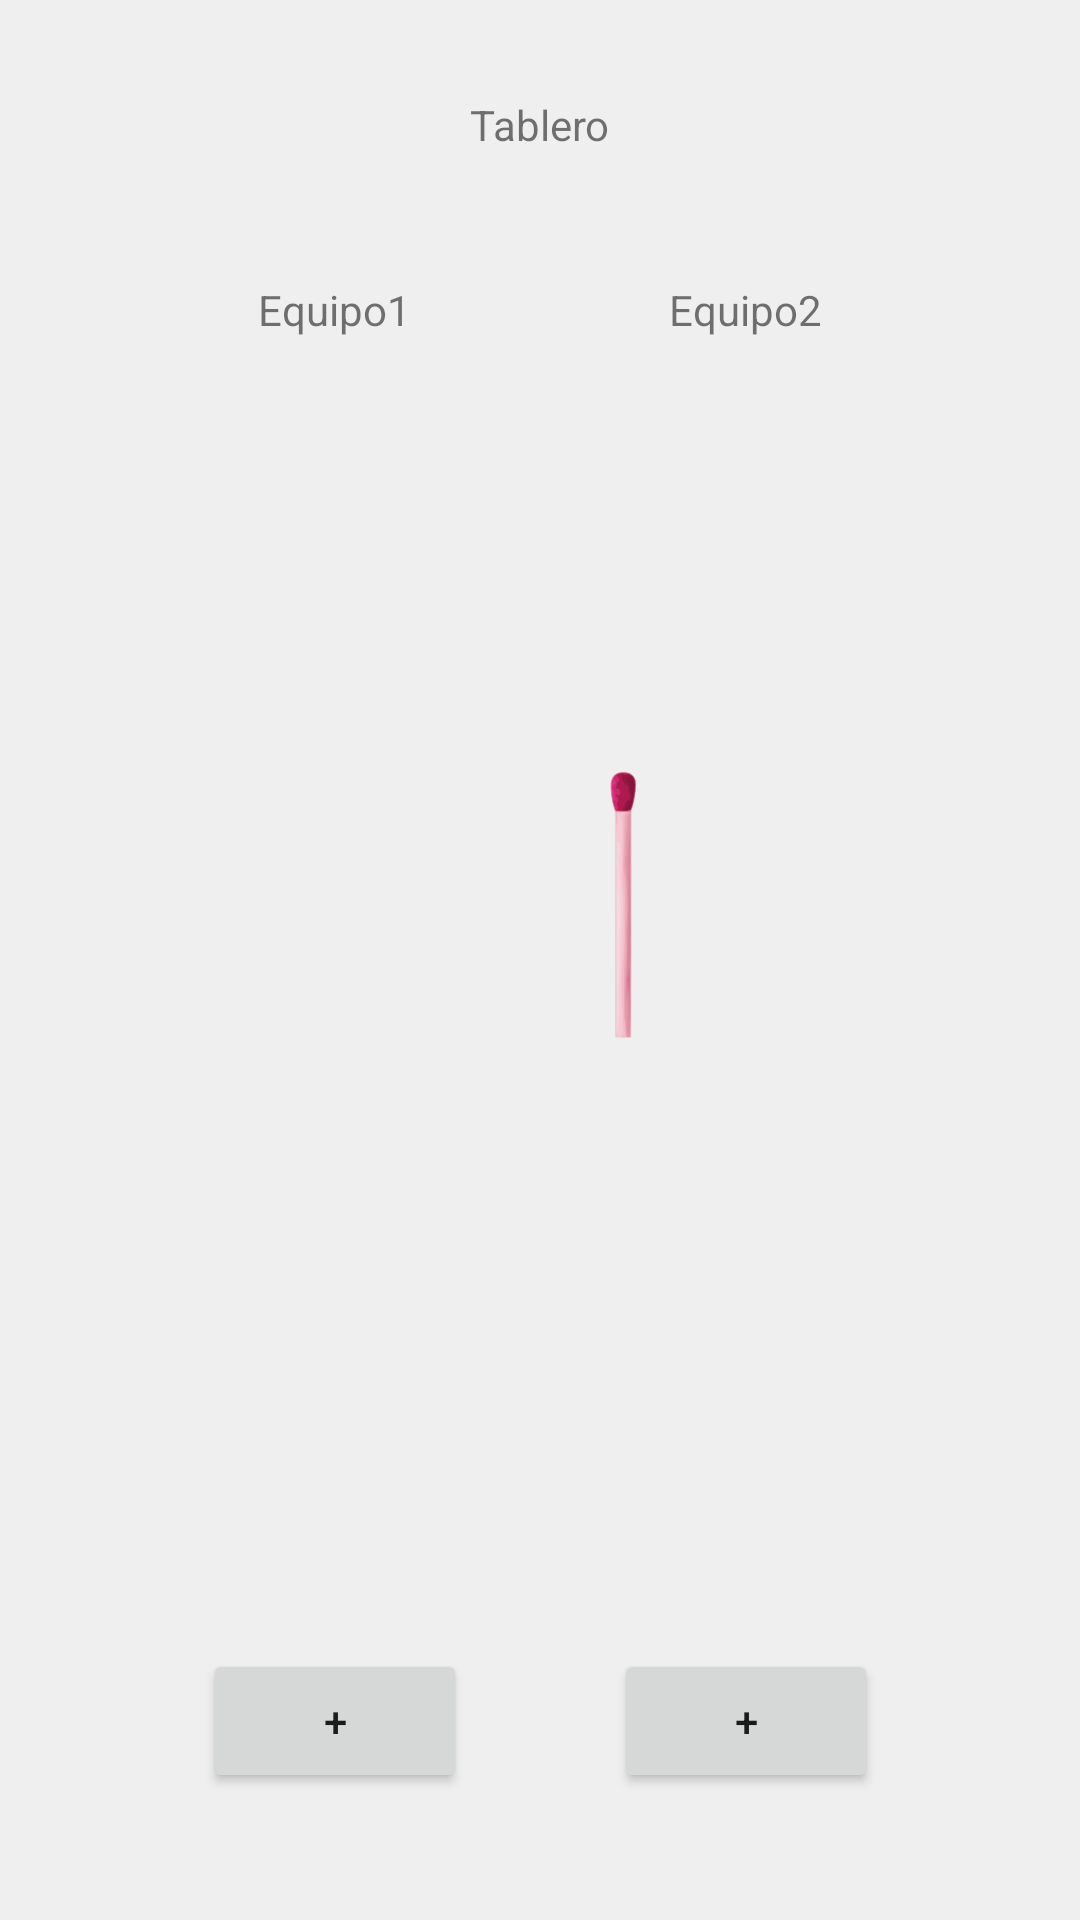

Layout XML and referenced resources for this Android screen:
<!-- AndroidManifest.xml: application theme Theme.TNT2021 -->
<!-- res/layout/tablero.xml -->
<?xml version="1.0" encoding="utf-8"?>
<androidx.constraintlayout.widget.ConstraintLayout xmlns:android="http://schemas.android.com/apk/res/android"
    xmlns:app="http://schemas.android.com/apk/res-auto"
    xmlns:tools="http://schemas.android.com/tools"
    android:layout_width="match_parent"
    android:layout_height="match_parent"
    android:background="#EFEFEF">

    <TextView
        android:id="@+id/title_label"
        android:layout_width="wrap_content"
        android:layout_height="wrap_content"
        android:layout_marginTop="32dp"
        android:text="Tablero"
        app:layout_constraintEnd_toEndOf="parent"
        app:layout_constraintStart_toStartOf="parent"
        app:layout_constraintTop_toTopOf="parent" />

    <Button
        android:id="@+id/inc2_button"
        android:layout_width="wrap_content"
        android:layout_height="wrap_content"
        android:layout_marginTop="90dp"
        android:layout_weight="1"
        android:text="+"
        app:layout_constraintBottom_toBottomOf="parent"
        app:layout_constraintEnd_toEndOf="@+id/tantos2_imageView"
        app:layout_constraintStart_toStartOf="@+id/tantos2_imageView"
        app:layout_constraintTop_toBottomOf="@+id/tantos2_imageView" />

    <TextView
        android:id="@+id/team2_label"
        android:layout_width="wrap_content"
        android:layout_height="wrap_content"
        android:layout_weight="1"
        android:text="Equipo2"
        app:layout_constraintBottom_toTopOf="@+id/tantos2_imageView"
        app:layout_constraintEnd_toEndOf="parent"
        app:layout_constraintHorizontal_bias="0.5"
        app:layout_constraintStart_toEndOf="@+id/team1_label"
        app:layout_constraintTop_toBottomOf="@+id/title_label" />

    <TextView
        android:id="@+id/team1_label"
        android:layout_width="wrap_content"
        android:layout_height="wrap_content"
        android:layout_weight="1"
        android:text="Equipo1"
        app:layout_constraintBottom_toTopOf="@+id/score1"
        app:layout_constraintEnd_toStartOf="@+id/team2_label"
        app:layout_constraintHorizontal_bias="0.5"
        app:layout_constraintStart_toStartOf="parent"
        app:layout_constraintTop_toBottomOf="@+id/title_label" />

    <Button
        android:id="@+id/inc1_button"
        android:layout_width="wrap_content"
        android:layout_height="wrap_content"
        android:layout_marginTop="90dp"
        android:layout_weight="1"
        android:text="+"
        app:layout_constraintBottom_toBottomOf="parent"
        app:layout_constraintEnd_toEndOf="@+id/score1"
        app:layout_constraintStart_toStartOf="@+id/score1"
        app:layout_constraintTop_toBottomOf="@+id/score1" />

    <ImageView
        android:id="@+id/score1"
        android:layout_width="121dp"
        android:layout_height="230dp"
        android:layout_marginTop="32dp"
        android:background="#00FFFFFF"
        android:backgroundTint="#00FFFFFF"
        app:layout_constraintBottom_toTopOf="@+id/inc1_button"
        app:layout_constraintEnd_toEndOf="@+id/team1_label"
        app:layout_constraintStart_toStartOf="@+id/team1_label"
        app:layout_constraintTop_toBottomOf="@+id/team1_label"
        app:srcCompat="@drawable/ic_tantos_vacio" />

    <ImageView
        android:id="@+id/tantos2_imageView"
        android:layout_width="121dp"
        android:layout_height="230dp"
        android:layout_marginTop="32dp"
        android:background="#00FFFFFF"
        android:backgroundTint="#00FFFFFF"
        app:layout_constraintBottom_toTopOf="@+id/inc2_button"
        app:layout_constraintEnd_toEndOf="@+id/team2_label"
        app:layout_constraintStart_toStartOf="@+id/team2_label"
        app:layout_constraintTop_toBottomOf="@+id/team2_label"
        app:srcCompat="@drawable/ic_tantos_1" />

</androidx.constraintlayout.widget.ConstraintLayout>
<!-- resources referenced by this layout -->
<resources>
  <!-- drawable ic_tantos_1: vector/xml drawable (drawable, 19939 chars, omitted) -->
  <!-- drawable ic_tantos_vacio (drawable) -->
  <vector xmlns:android="http://schemas.android.com/apk/res/android"
      android:width="230.4dp"
      android:height="230.4dp"
      android:viewportWidth="230.4"
      android:viewportHeight="230.4">
    <path
        android:pathData="M0.297,115.497V0.297H115.497,230.697V115.497,230.697H115.497,0.297Z"
        android:strokeWidth="0.31999999"/>
  </vector>
  <style name="Theme.TNT2021" parent="Theme.MaterialComponents.DayNight.DarkActionBar">
          
          <item name="colorPrimary">@color/purple_500</item>
          <item name="colorPrimaryVariant">@color/purple_700</item>
          <item name="colorOnPrimary">@color/white</item>
          
          <item name="colorSecondary">@color/teal_200</item>
          <item name="colorSecondaryVariant">@color/teal_700</item>
          <item name="colorOnSecondary">@color/black</item>
          
          <item name="android:statusBarColor" tools:targetApi="l">?attr/colorPrimaryVariant</item>
          
      </style>
  <color name="purple_500">#FF6200EE</color>
  <color name="purple_700">#FF3700B3</color>
  <color name="white">#FFFFFFFF</color>
  <color name="teal_200">#FF03DAC5</color>
  <color name="teal_700">#FF018786</color>
  <color name="black">#FF000000</color>
</resources>
